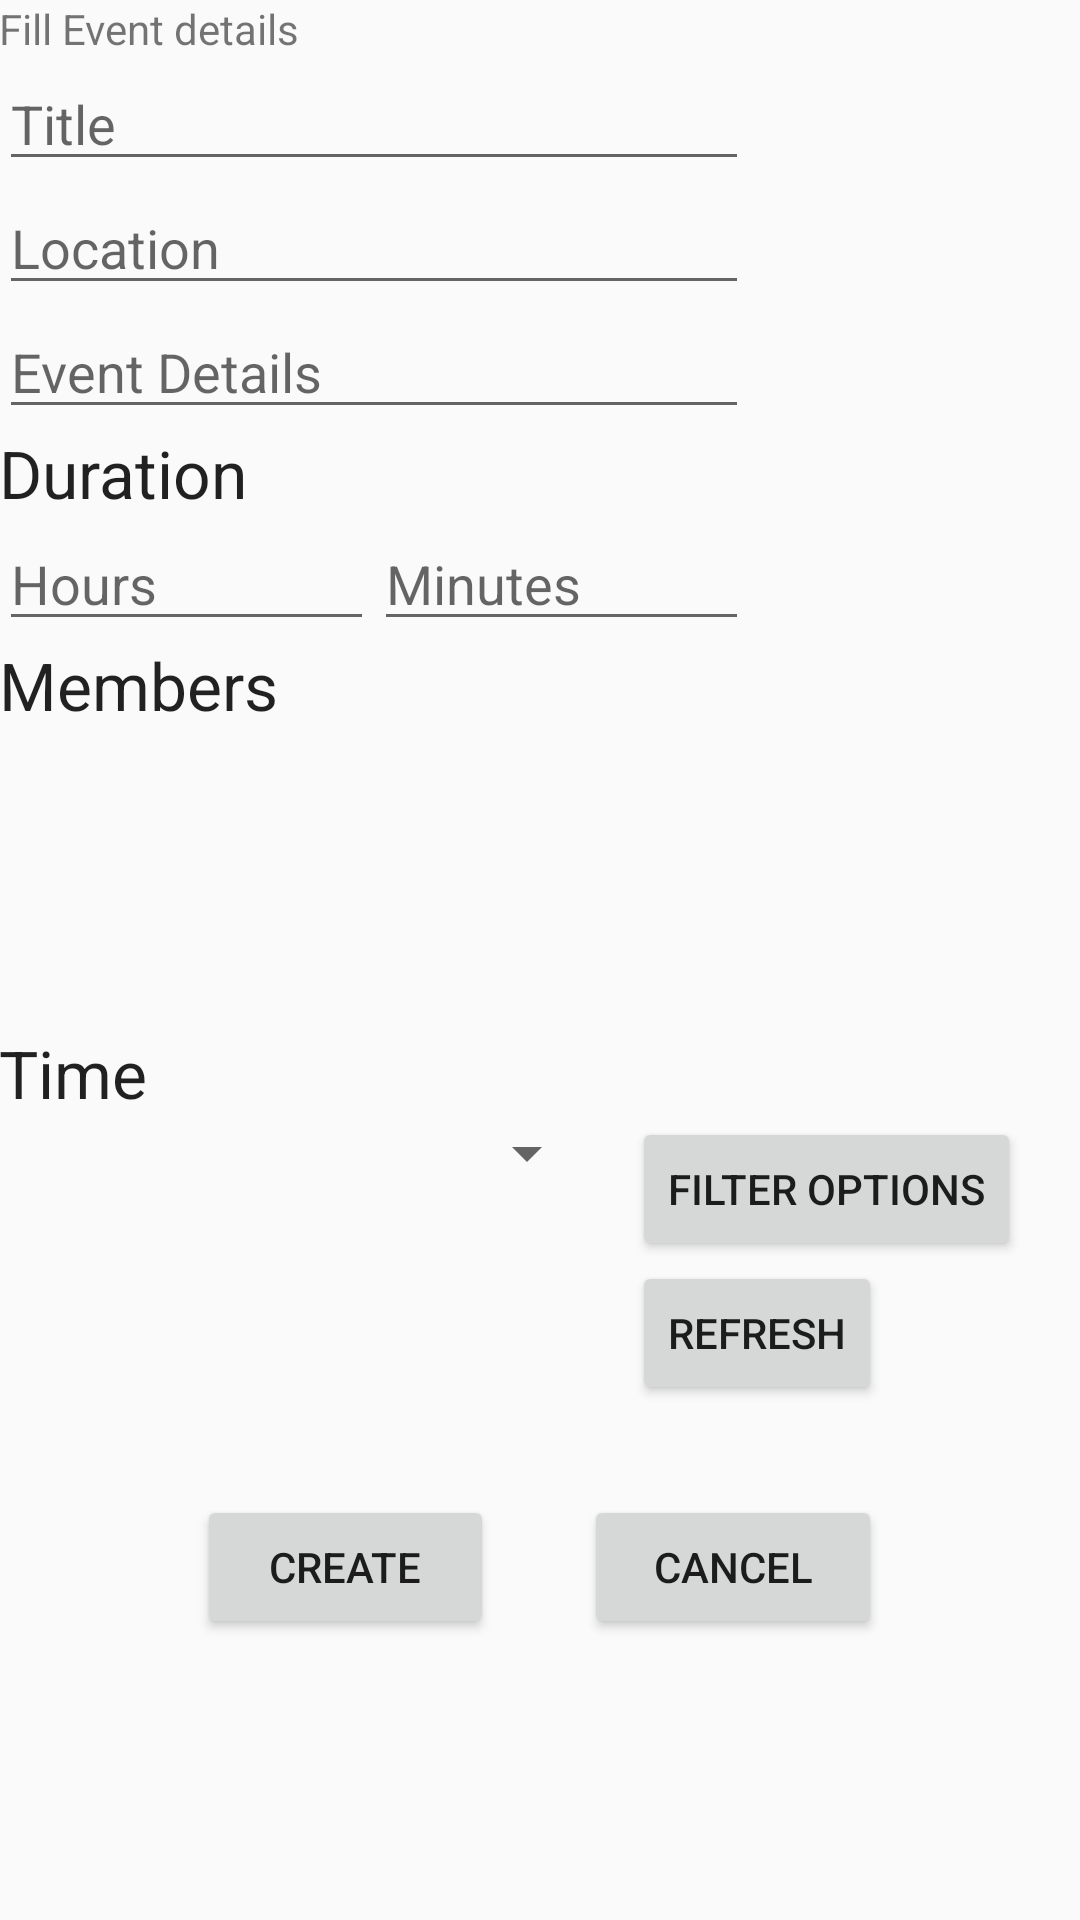

Android layout source for this screen:
<!-- AndroidManifest.xml: application theme AppTheme -->
<!-- res/layout/activity_add_event.xml -->
<LinearLayout xmlns:android="http://schemas.android.com/apk/res/android"
    xmlns:tools="http://schemas.android.com/tools"
    android:layout_width="match_parent"
    android:layout_height="match_parent"
    android:orientation="vertical"
    android:paddingBottom="@dimen/activity_vertical_margin"
    android:paddingLeft="@dimen/activity_horizontal_margin"
    android:paddingRight="@dimen/activity_horizontal_margin"
    android:paddingTop="@dimen/activity_vertical_margin"
    tools:context="amr.frost.com.eventsched.AddEventActivity">

    <ScrollView
        android:layout_width="match_parent"
        android:layout_height="wrap_content">

        <LinearLayout
            android:layout_width="match_parent"
            android:layout_height="wrap_content"
            android:orientation="vertical">

            <TextView
                android:layout_width="wrap_content"
                android:layout_height="wrap_content"
                android:text="Fill Event details" />

            <LinearLayout
                android:layout_width="match_parent"
                android:layout_height="wrap_content"
                android:orientation="vertical"
                android:weightSum="100">

                <EditText
                    android:id="@+id/etEventTitle"
                    android:layout_width="250dp"
                    android:layout_height="wrap_content"
                    android:hint="Title" />

                <EditText
                    android:id="@+id/etEventLocation"
                    android:layout_width="250dp"
                    android:layout_height="wrap_content"
                    android:hint="Location" />

                <EditText
                    android:id="@+id/etEventDetails"
                    android:layout_width="250dp"
                    android:layout_height="wrap_content"
                    android:ems="10"
                    android:hint="Event Details"
                    android:inputType="textMultiLine" />

            </LinearLayout>

            <LinearLayout
                android:layout_width="match_parent"
                android:layout_height="wrap_content"
                android:orientation="vertical">

                <TextView
                    android:id="@+id/textView5"
                    android:layout_width="wrap_content"
                    android:layout_height="wrap_content"
                    android:text="Duration"
                    android:textAppearance="?android:attr/textAppearanceLarge" />

                <LinearLayout
                    android:layout_width="match_parent"
                    android:layout_height="wrap_content"
                    android:orientation="horizontal">

                    <EditText
                        android:id="@+id/etDurationHours"
                        android:layout_width="125dp"
                        android:layout_height="wrap_content"
                        android:ems="10"
                        android:hint="Hours"
                        android:inputType="number" />

                    <EditText
                        android:id="@+id/etDurationMinutes"
                        android:layout_width="125dp"
                        android:layout_height="wrap_content"
                        android:ems="10"
                        android:hint="Minutes"
                        android:inputType="number" />
                </LinearLayout>

            </LinearLayout>

            <LinearLayout
                android:layout_width="match_parent"
                android:layout_height="wrap_content"
                android:orientation="vertical"
                android:id="@+id/containerMembers">

                <TextView
                    android:id="@+id/textView6"
                    android:layout_width="wrap_content"
                    android:layout_height="wrap_content"
                    android:text="Members"
                    android:textAppearance="?android:attr/textAppearanceLarge" />

                <ListView
                    android:id="@+id/listview_members"
                    android:layout_width="match_parent"
                    android:layout_height="100dp" />

            </LinearLayout>

            <LinearLayout
                android:layout_width="match_parent"
                android:layout_height="wrap_content"
                android:orientation="vertical">

                <TextView
                    android:id="@+id/textView8"
                    android:layout_width="wrap_content"
                    android:layout_height="wrap_content"
                    android:text="Time"
                    android:textAppearance="?android:attr/textAppearanceLarge" />

                <RelativeLayout
                    android:layout_width="match_parent"
                    android:layout_height="wrap_content">

                    <Spinner
                        android:id="@+id/spinTime"
                        android:layout_width="200dp"
                        android:layout_height="wrap_content"
                        android:layout_marginRight="10dp" />

                    <Button
                        android:id="@+id/btnFilterOptions"
                        style="?android:attr/buttonStyleSmall"
                        android:layout_width="wrap_content"
                        android:layout_height="wrap_content"
                        android:layout_alignParentRight="true"
                        android:layout_marginRight="20dp"
                        android:text="Filter Options" />
                    <Button
                        android:id="@+id/btnRefreshSuggestions"
                        style="?android:attr/buttonStyleSmall"
                        android:layout_width="wrap_content"
                        android:layout_height="wrap_content"

                        android:layout_below="@id/btnFilterOptions"
                        android:layout_alignLeft="@id/btnFilterOptions"
                        android:text="Refresh"/>

                </RelativeLayout>
            </LinearLayout>

            <LinearLayout
                android:layout_width="match_parent"
                android:layout_height="wrap_content"
                android:layout_marginTop="30dp"
                android:orientation="horizontal"
                android:weightSum="100">


                <FrameLayout
                    android:layout_width="0dp"
                    android:layout_height="wrap_content"
                    android:layout_weight="20"></FrameLayout>

                <Button
                    android:id="@+id/btnEventCreate"
                    android:layout_width="0dp"
                    android:layout_height="wrap_content"
                    android:layout_marginRight="30dp"
                    android:layout_weight="30"
                    android:text="Create" />

                <Button
                    android:id="@+id/btnEventCancel"
                    android:layout_width="0dp"
                    android:layout_height="wrap_content"
                    android:layout_weight="30"
                    android:text="Cancel" />


            </LinearLayout>
        </LinearLayout>
    </ScrollView>
</LinearLayout>
<!-- resources referenced by this layout -->
<resources>
  <style name="AppTheme" parent="Theme.AppCompat.Light.DarkActionBar">
          
      </style>
</resources>
